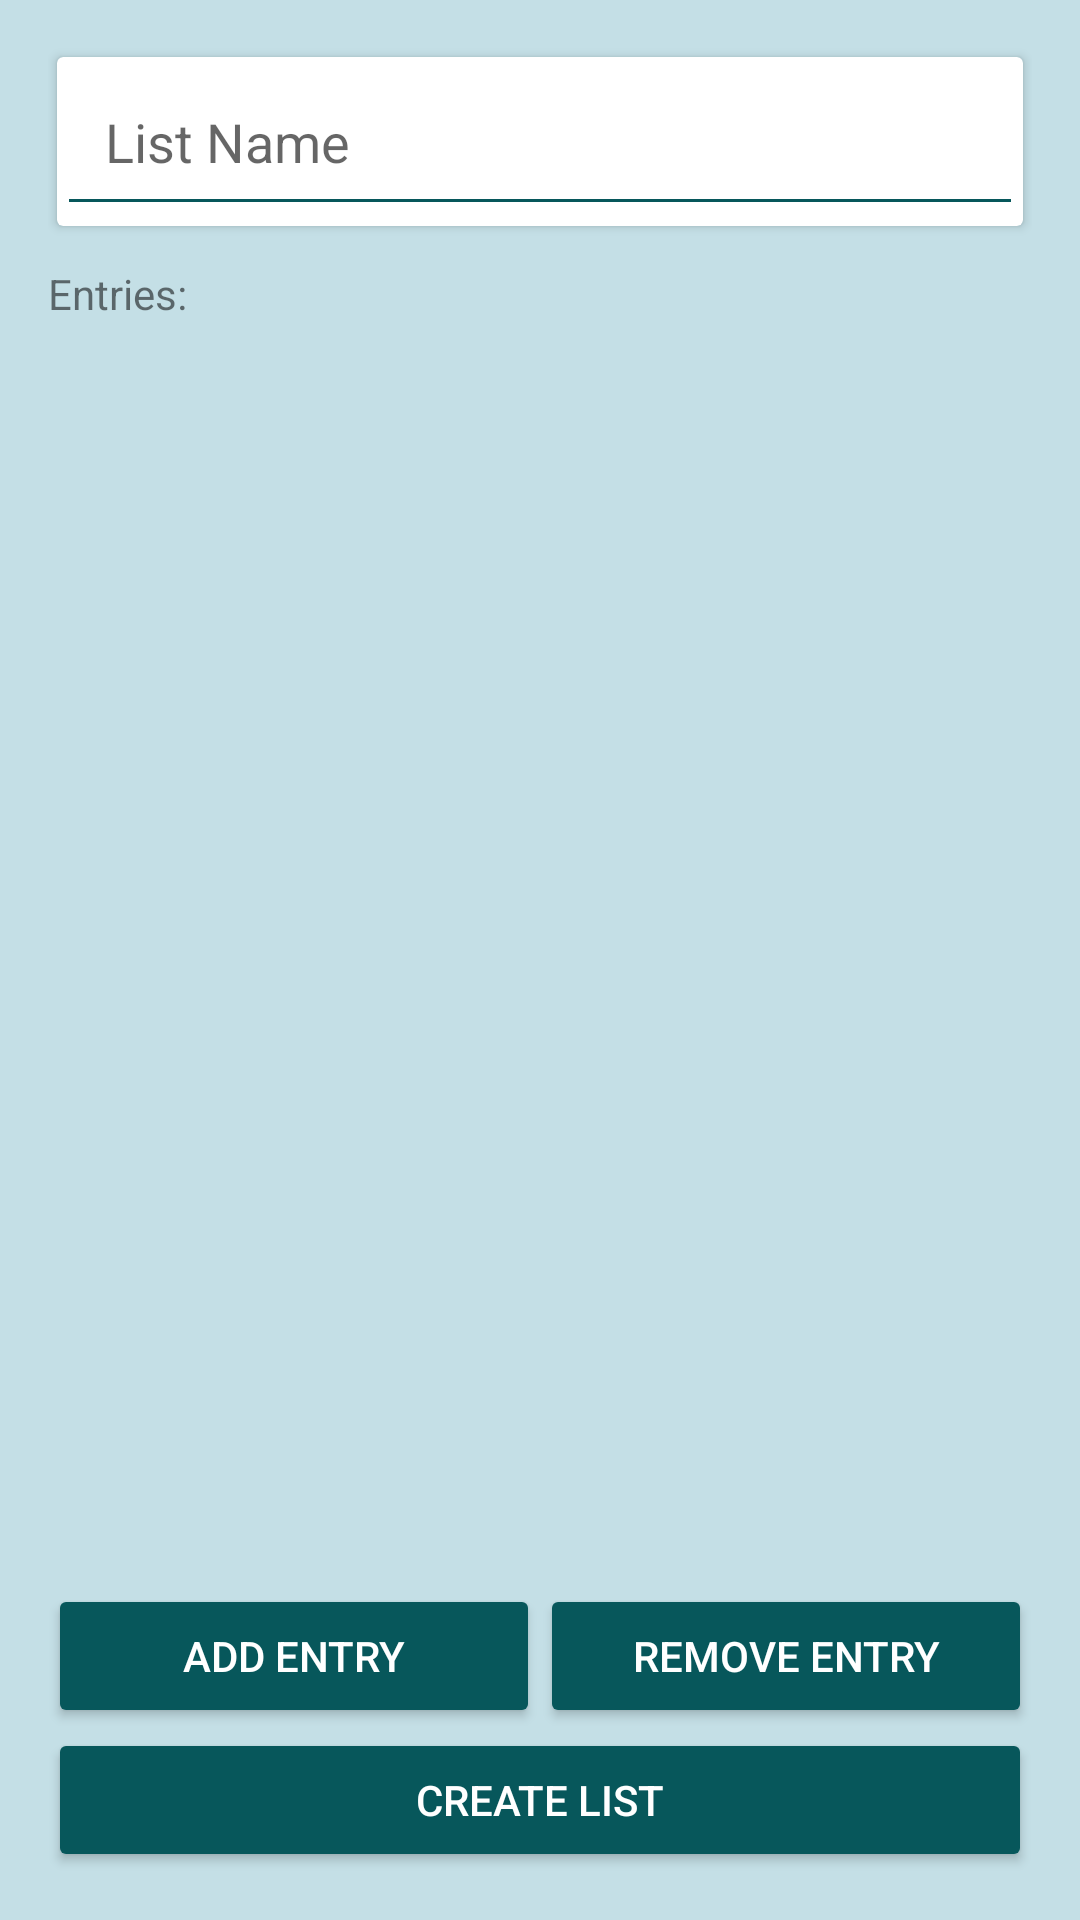

Layout XML and referenced resources for this Android screen:
<!-- AndroidManifest.xml: application theme AppTheme -->
<!-- res/layout/create_list.xml -->
<?xml version="1.0" encoding="utf-8"?>
<LinearLayout
    xmlns:android="http://schemas.android.com/apk/res/android"
    xmlns:tools="http://schemas.android.com/tools"
    android:layout_width="match_parent"
    android:layout_height="match_parent"
    android:orientation="vertical"
    android:background="@color/lightBackground"
    android:paddingTop="16dp"
    android:paddingLeft="16dp"
    android:paddingRight="16dp"
    android:paddingBottom="16dp"
    tools:context="com.example.indecision.CreateListActivity">

    <android.support.v7.widget.CardView
        xmlns:card_view="http://schemas.android.com/apk/res-auto"
        xmlns:android="http://schemas.android.com/apk/res/android"
        android:layout_width="match_parent"
        android:layout_height="wrap_content"
        card_view:cardCornerRadius="2dp"
        android:layout_margin="3dp"
        android:id="@+id/title_entry">

        <EditText
            android:layout_width="fill_parent"
            android:layout_height="wrap_content"
            android:hint="@string/list_name"
            android:backgroundTint="@color/darkBackground"
            android:paddingTop="16dp"
            android:paddingBottom="16dp"
            android:paddingLeft="16dp"
            android:paddingRight="16dp"
            android:inputType="text"/>

    </android.support.v7.widget.CardView>

    <TextView
        android:layout_width="match_parent"
        android:layout_height="wrap_content"
        android:paddingBottom="3dp"
        android:paddingTop="10dp"
        android:text="@string/entries" />

    <ScrollView
        android:layout_width="match_parent"
        android:layout_height="fill_parent"
        android:id="@+id/entry_scroll"
        android:layout_weight="1"
        android:layout_margin="3dp"
        android:fillViewport="true"
        android:isScrollContainer="false">

        <LinearLayout
            xmlns:android="http://schemas.android.com/apk/res/android"
            android:id="@+id/entry_layout"
            android:layout_width="fill_parent"
            android:layout_height="0dp"
            android:layout_weight="1"
            android:orientation="vertical">
        </LinearLayout>

    </ScrollView>

    <RelativeLayout
        android:layout_width="match_parent"
        android:layout_height="wrap_content"
        android:id="@+id/button_container"
        android:layout_below="@+id/entry_layout">

        <LinearLayout
            xmlns:android="http://schemas.android.com/apk/res/android"
            android:layout_width="fill_parent"
            android:layout_height="wrap_content"
            android:orientation="horizontal"
            android:id="@+id/entry_buttons">

            <Button
                android:id="@+id/add_entry"
                android:layout_width="fill_parent"
                android:layout_height="wrap_content"
                android:layout_weight="1"
                android:backgroundTint="@color/darkBackground"
                android:textColor="@color/white"
                android:paddingTop="10dp"
                android:paddingBottom="10dp"
                android:text="@string/add_entry"/>

            <Button
                android:id="@+id/remove_entry"
                android:layout_width="fill_parent"
                android:layout_height="wrap_content"
                android:layout_weight="1"
                android:backgroundTint="@color/darkBackground"
                android:textColor="@color/white"
                android:paddingTop="10dp"
                android:paddingBottom="10dp"
                android:text="@string/remove_entry"/>
        </LinearLayout>

        <Button
            android:id="@+id/add_list"
            android:layout_width="fill_parent"
            android:layout_height="wrap_content"
            android:backgroundTint="@color/darkBackground"
            android:textColor="@color/white"
            android:text="@string/add_list"
            android:layout_below="@+id/entry_buttons"/>
    </RelativeLayout>


</LinearLayout>
<!-- resources referenced by this layout -->
<resources>
  <color name="darkBackground">#07575B</color>
  <color name="lightBackground">#C4DFE6</color>
  <color name="white">#FFFFFF</color>
  <string name="add_entry">Add Entry</string>
  <string name="add_list">Create List</string>
  <string name="entries">Entries:</string>
  <string name="list_name">List Name</string>
  <string name="remove_entry">Remove Entry</string>
  <style name="AppTheme" parent="Theme.AppCompat.Light.DarkActionBar">
          
          <item name="colorPrimary">@color/colorPrimary</item>
          <item name="colorPrimaryDark">@color/colorPrimaryDark</item>
          <item name="colorAccent">@color/colorAccent</item>
      </style>
  <color name="colorPrimary">#3F51B5</color>
  <color name="colorPrimaryDark">#303F9F</color>
  <color name="colorAccent">#FF4081</color>
</resources>
